Image classification data set "экзамен" (Suharick/Neural_networks_and_methods_of_data_analysis on GitHub). Class labels (7): apples, envelopes, houses, ice cream, ice creams, ladders, t-shirts.

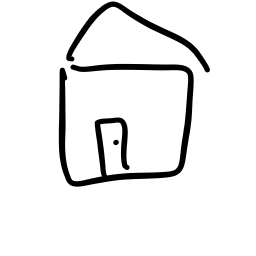
Label: houses

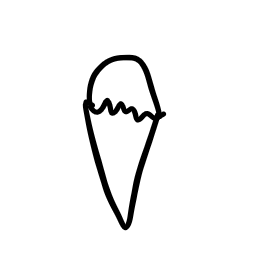
Label: ice cream

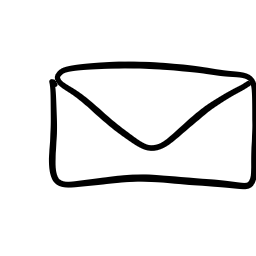
Label: envelopes

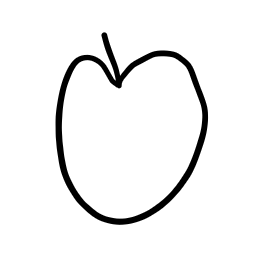
Label: apples

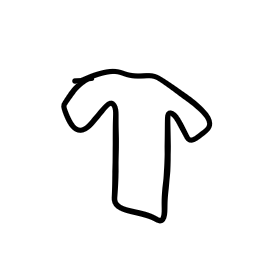
Label: t-shirts

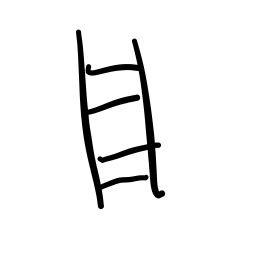
Label: ladders
